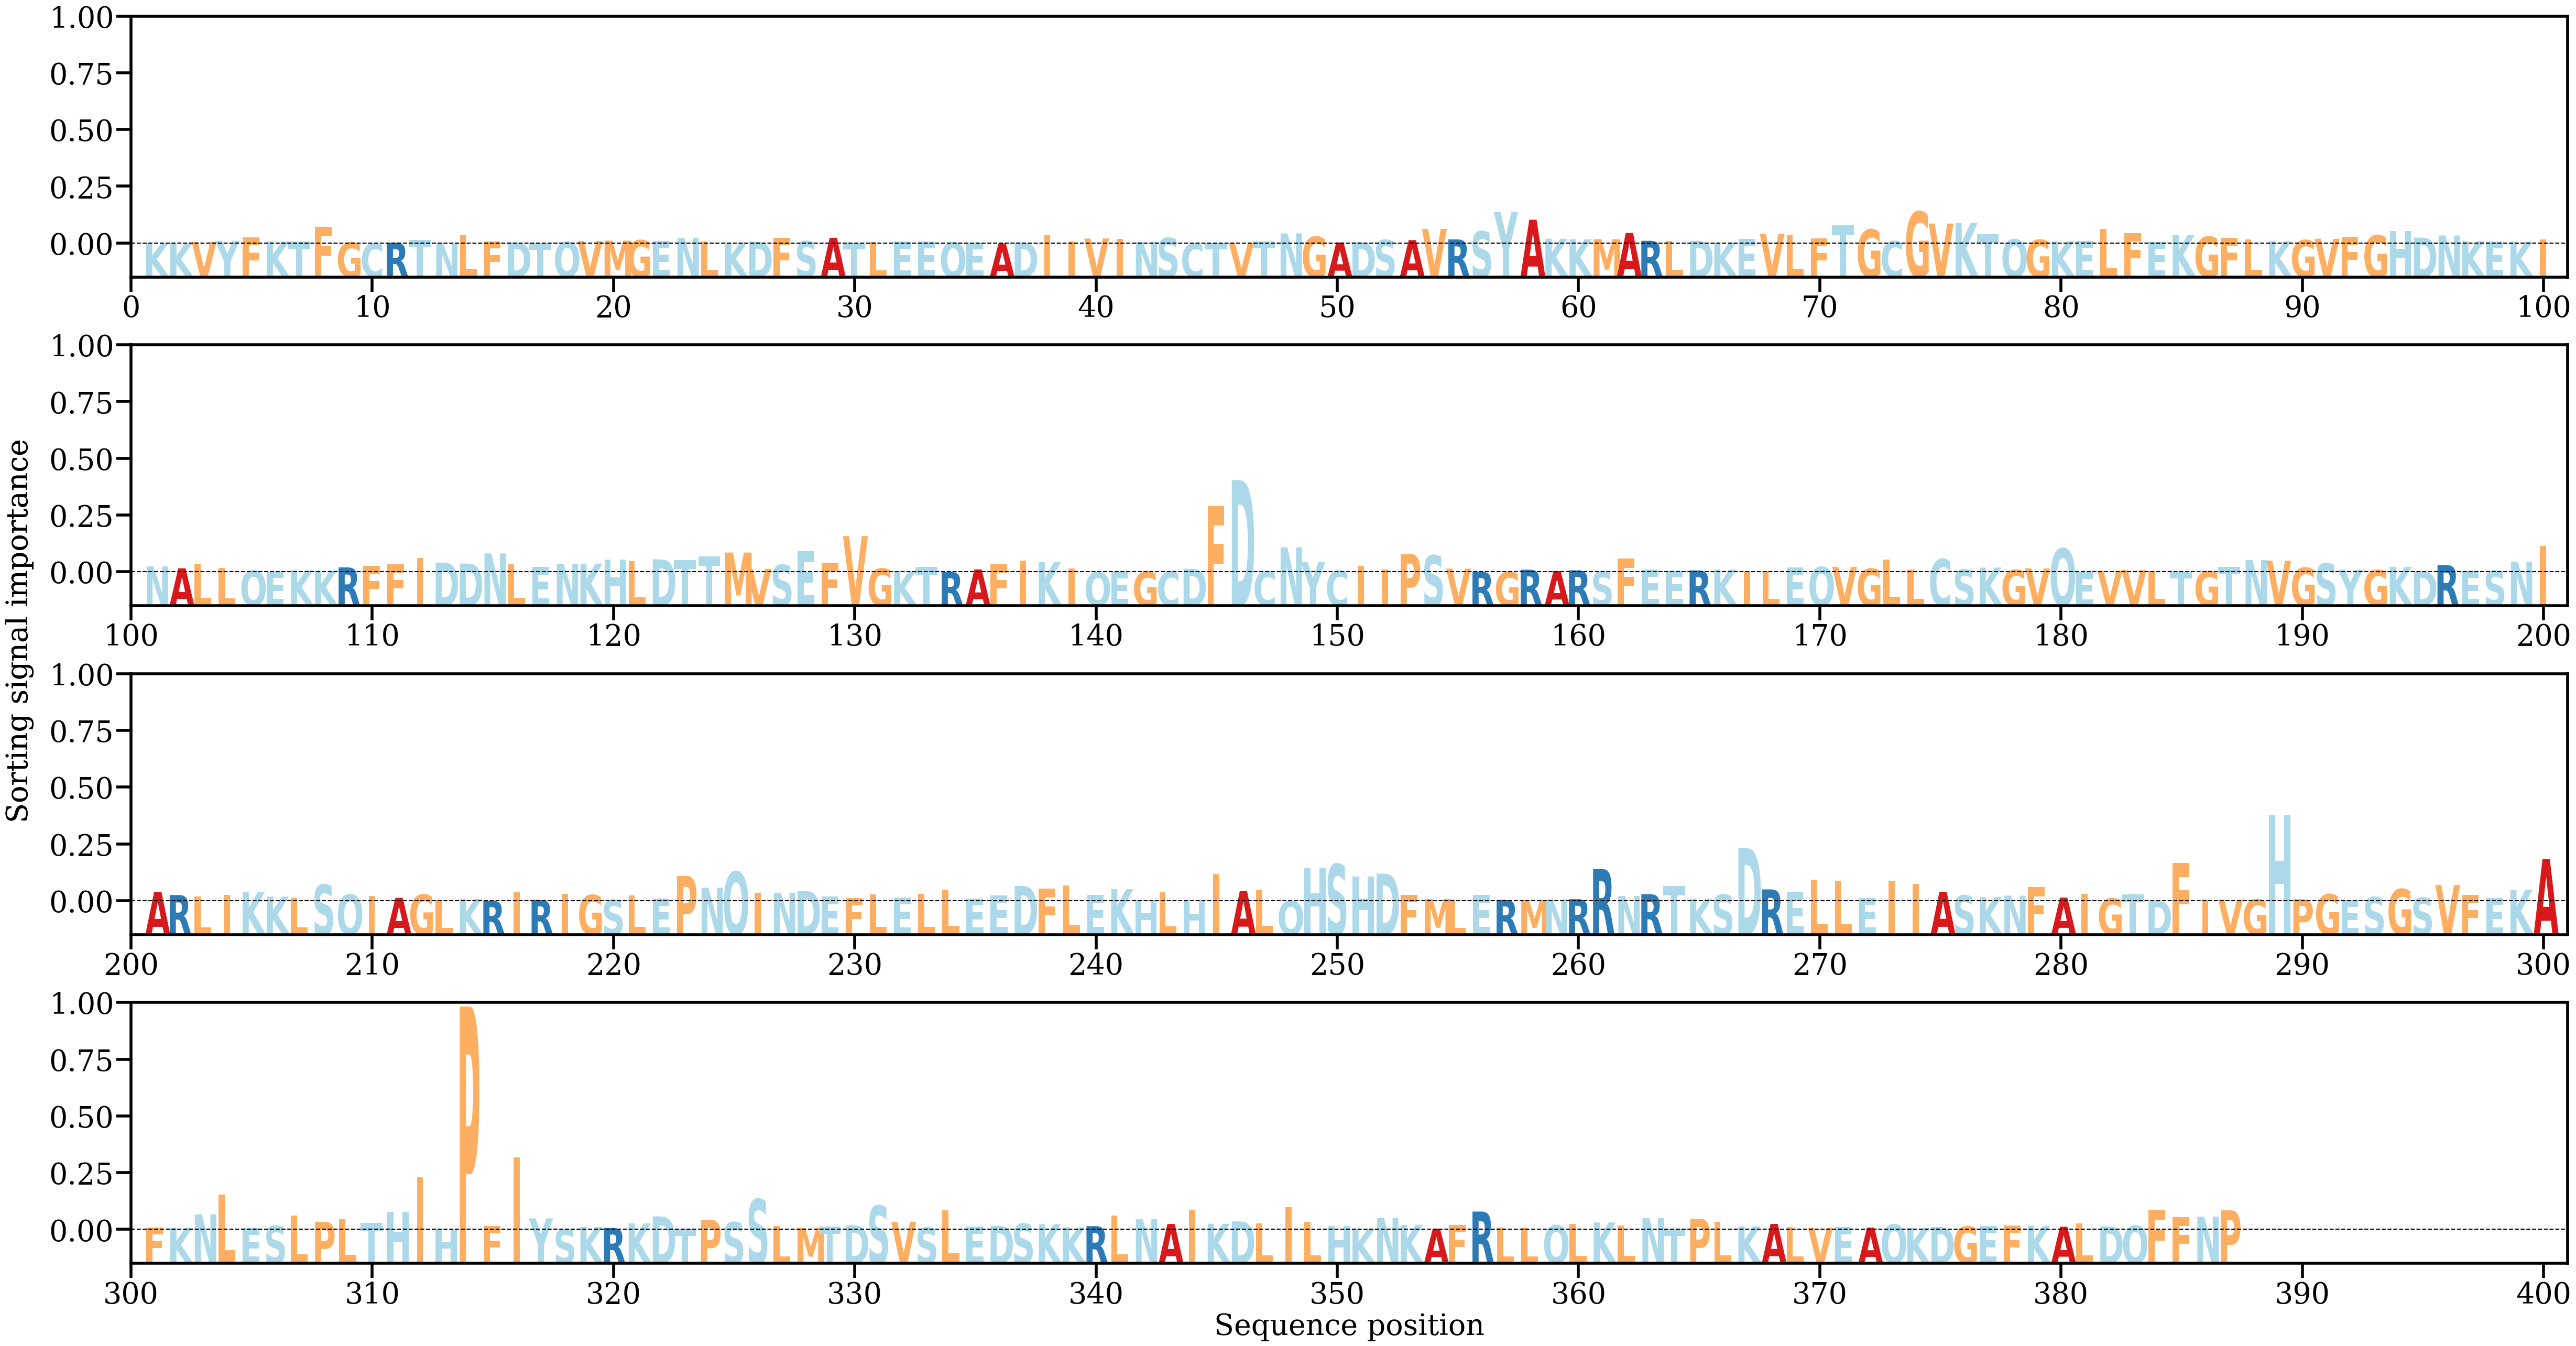

Source data for this figure (header and first rows):
AA, Alpha
K, [9.856148e-05]
K, [8.609663e-05]
V, [0.00053988]
Y, [0.00080031]
F, [0.00182898]
K, [0.00058691]
T, [0.00054411]
F, [0.00492331]
G, [0.00030768]
C, [8.437323e-05]
R, [0.00026959]
T, [0.00110657]
N, [6.860552e-05]
L, [0.00260832]
F, [0.00063924]
D, [0.00036628]
T, [9.454888e-05]
Q, [0.00046803]
V, [0.00075615]
M, [0.00087325]
G, [0.00099456]
E, [0.00076438]
N, [0.00161084]
L, [0.00068253]
K, [0.00033552]
D, [0.00052983]
F, [0.00169255]
S, [0.00070905]
A, [0.00168611]
T, [0.00027626]
L, [0.00047571]
E, [0.00054395]
E, [0.00062828]
Q, [0.00033755]
E, [0.00029819]
A, [4.6281337e-05]
D, [0.0003851]
I, [0.00259022]
I, [0.00054227]
V, [0.00149356]
I, [0.00143157]
N, [0.00048326]
S, [0.00163137]
C, [0.00011008]
T, [0.00017009]
V, [7.1524075e-05]
T, [0.0005537]
N, [0.00296973]
G, [0.00201034]
A, [0.0003386]
D, [0.00043701]
S, [0.00107699]
A, [0.00101396]
V, [0.00425616]
R, [0.00122738]
S, [0.00354714]
Y, [0.00915476]
A, [0.00696001]
K, [0.00140141]
K, [0.00125928]
... 327 more rows
